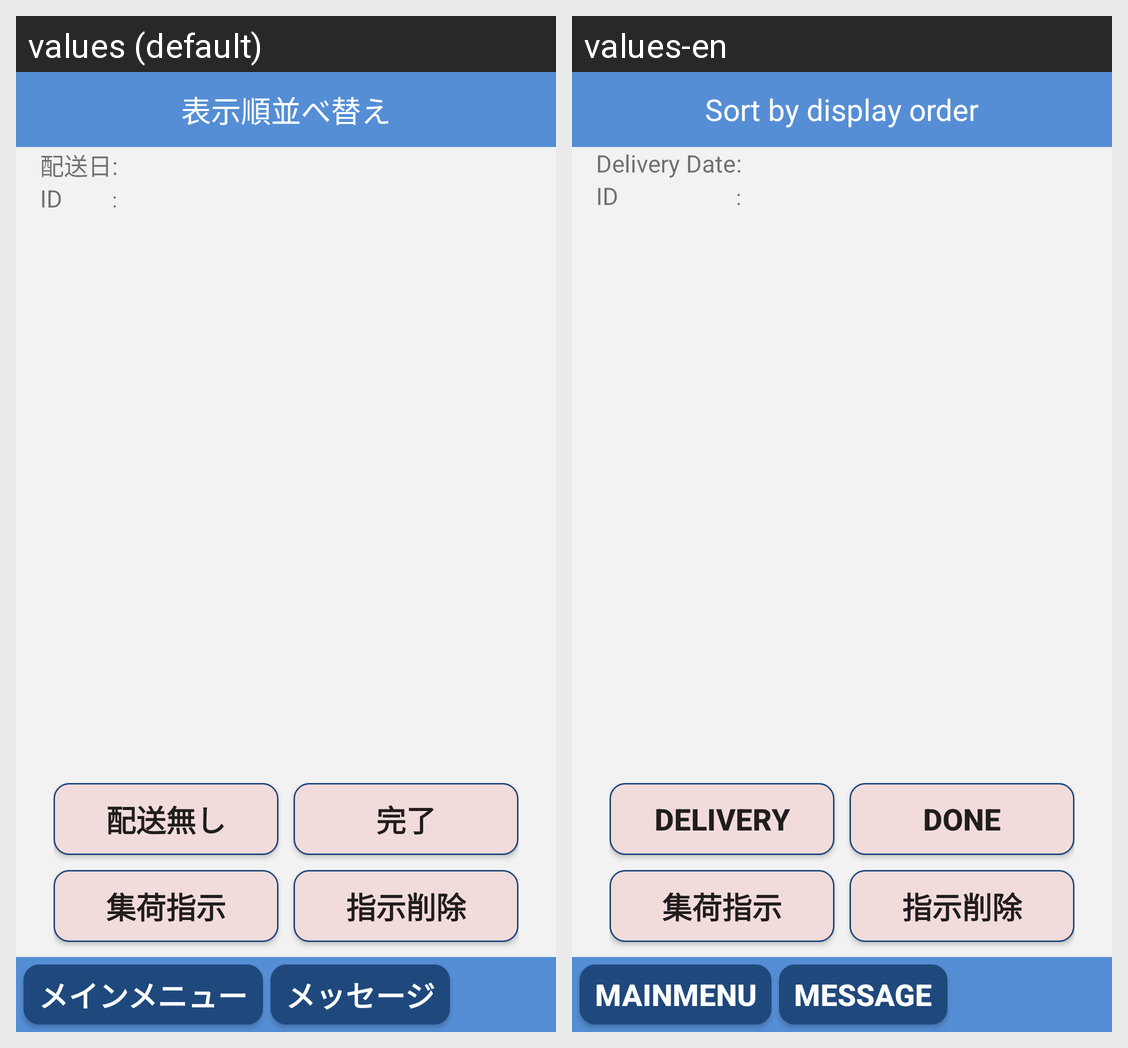

The same Android screen rendered under two of its app's locales, left to right. List the strings drawn on it with the default value and each locale's translation.
Android screen res/layout/activity_sort.xml rendered under 2 locales, left to right: values (default), values-en. Device: Nexus 5 (rendered at 1080×1920; each locale shown at half size, 540×960, under a caption strip naming it); theme AppTheme.NoActionBar.
Strings drawn on this screen, with the default value and each locale's value (text and hints the layout hard-codes, and strings that could not be matched under every locale, appear in the picture but are not listed):

txt_sort_header
  values: 表示順並べ替え
  values-en: Sort by display order

btn_sort_no_transport
  values: 配送無し
  values-en: Delivery

btn_sort_complete
  values: 完了
  values-en: Done

btn_sort_collection
  values: 集荷指示
  values-en: 集荷指示  [not translated; the default value is used]

btn_sort_delete_collection
  values: 指示削除
  values-en: 指示削除  [not translated; the default value is used]

txt_delivery_date
  values: 配送日
  values-en: Delivery Date

txt_id
  values: ID
  values-en: ID

txt_mainmenu_header
  values: メインメニュー
  values-en: MainMenu

txt_msg_header
  values: メッセージ
  values-en: Message
